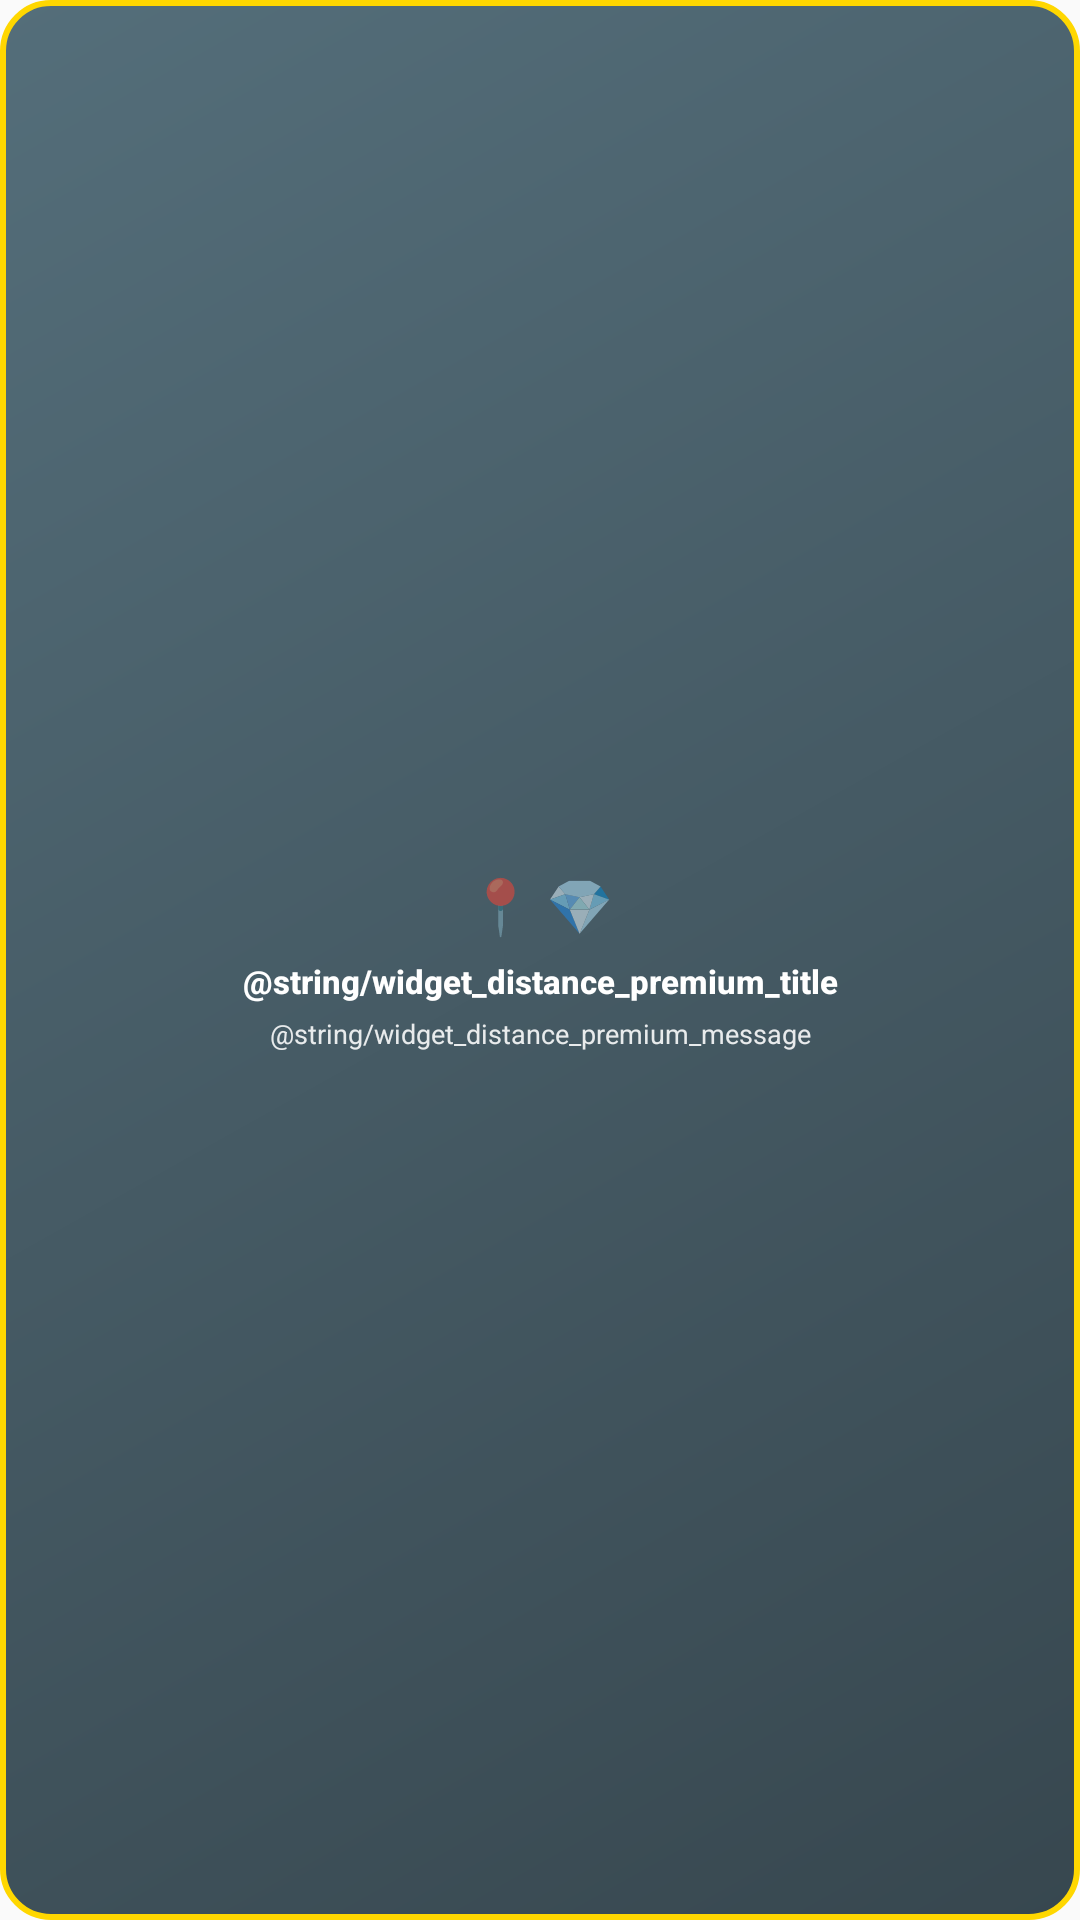

Android layout source for this screen:
<!-- AndroidManifest.xml: application theme Theme.CoupleApp -->
<!-- res/layout/widget_distance_premium_blocked.xml -->
<?xml version="1.0" encoding="utf-8"?>
<LinearLayout xmlns:android="http://schemas.android.com/apk/res/android"
    android:id="@+id/blocked_container"
    android:layout_width="match_parent"
    android:layout_height="match_parent"
    android:background="@drawable/widget_background_distance_blocked"
    android:orientation="vertical"
    android:gravity="center"
    android:padding="12dp">

    
    <LinearLayout
        android:layout_width="wrap_content"
        android:layout_height="wrap_content"
        android:orientation="horizontal"
        android:gravity="center"
        android:layout_marginBottom="6dp">

        <TextView
            android:layout_width="wrap_content"
            android:layout_height="wrap_content"
            android:text="📍"
            android:textSize="18sp"
            android:layout_marginEnd="4dp" />

        <TextView
            android:layout_width="wrap_content"
            android:layout_height="wrap_content"
            android:text="💎"
            android:textSize="18sp" />

    </LinearLayout>

    
    <TextView
        android:id="@+id/blocked_title"
        android:layout_width="match_parent"
        android:layout_height="wrap_content"
        android:text="@string/widget_distance_premium_title"
        android:textSize="11sp"
        android:textColor="#FFFFFF"
        android:textStyle="bold"
        android:fontFamily="sans-serif-medium"
        android:gravity="center"
        android:maxLines="1"
        android:ellipsize="end"
        android:layout_marginBottom="4dp" />

    
    <TextView
        android:id="@+id/blocked_message"
        android:layout_width="match_parent"
        android:layout_height="wrap_content"
        android:text="@string/widget_distance_premium_message"
        android:textSize="9sp"
        android:textColor="#E0FFFFFF"
        android:fontFamily="sans-serif"
        android:gravity="center"
        android:maxLines="2"
        android:ellipsize="end"
        android:lineSpacingExtra="1dp" />

</LinearLayout>
<!-- resources referenced by this layout -->
<resources>
  <!-- drawable widget_background_distance_blocked (drawable) -->
  <?xml version="1.0" encoding="utf-8"?>
  <shape xmlns:android="http://schemas.android.com/apk/res/android"
      android:shape="rectangle">
      
      
      <gradient
          android:startColor="#37474f"
          android:endColor="#546e7a"
          android:angle="135" />
      
      
      <corners android:radius="16dp" />
      
      
      <stroke
          android:width="2dp"
          android:color="#FFD700" />
          
  </shape>
  <style name="Theme.CoupleApp" parent="android:Theme.Material.Light.NoActionBar" />
</resources>
